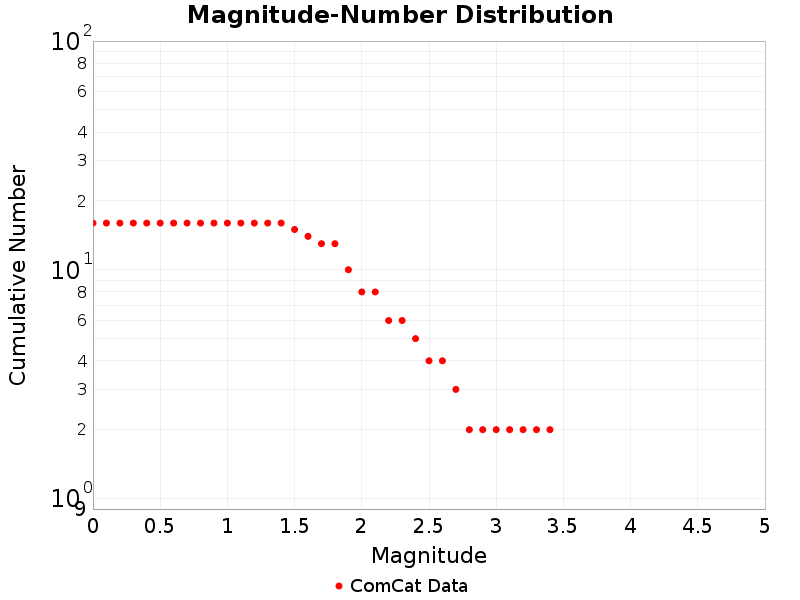

Values plotted in this chart, from the file beside it:
Magnitude, ComCat Data
0.0, 16.0
0.1, 16.0
0.2, 16.0
0.3, 16.0
0.4, 16.0
0.5, 16.0
0.6, 16.0
0.7, 16.0
0.8, 16.0
0.9, 16.0
1.0, 16.0
1.1, 16.0
1.2, 16.0
1.3, 16.0
1.4, 16.0
1.5, 15.0
1.6, 14.0
1.7, 13.0
1.8, 13.0
1.9, 10.0
2.0, 8.0
2.1, 8.0
2.2, 6.0
2.3, 6.0
2.4, 5.0
2.5, 4.0
2.6, 4.0
2.7, 3.0
2.8, 2.0
2.9, 2.0
3.0, 2.0
3.1, 2.0
3.2, 2.0
3.3, 2.0
3.4, 2.0
3.5, 0.0
3.6, 0.0
3.7, 0.0
3.8, 0.0
3.9, 0.0
4.0, 0.0
4.1, 0.0
4.2, 0.0
4.3, 0.0
4.4, 0.0
4.5, 0.0
4.6, 0.0
4.7, 0.0
4.8, 0.0
4.9, 0.0
5.0, 0.0
5.1, 0.0
5.2, 0.0
5.3, 0.0
5.4, 0.0
5.5, 0.0
5.6, 0.0
5.7, 0.0
5.8, 0.0
5.9, 0.0
... 29 more rows
